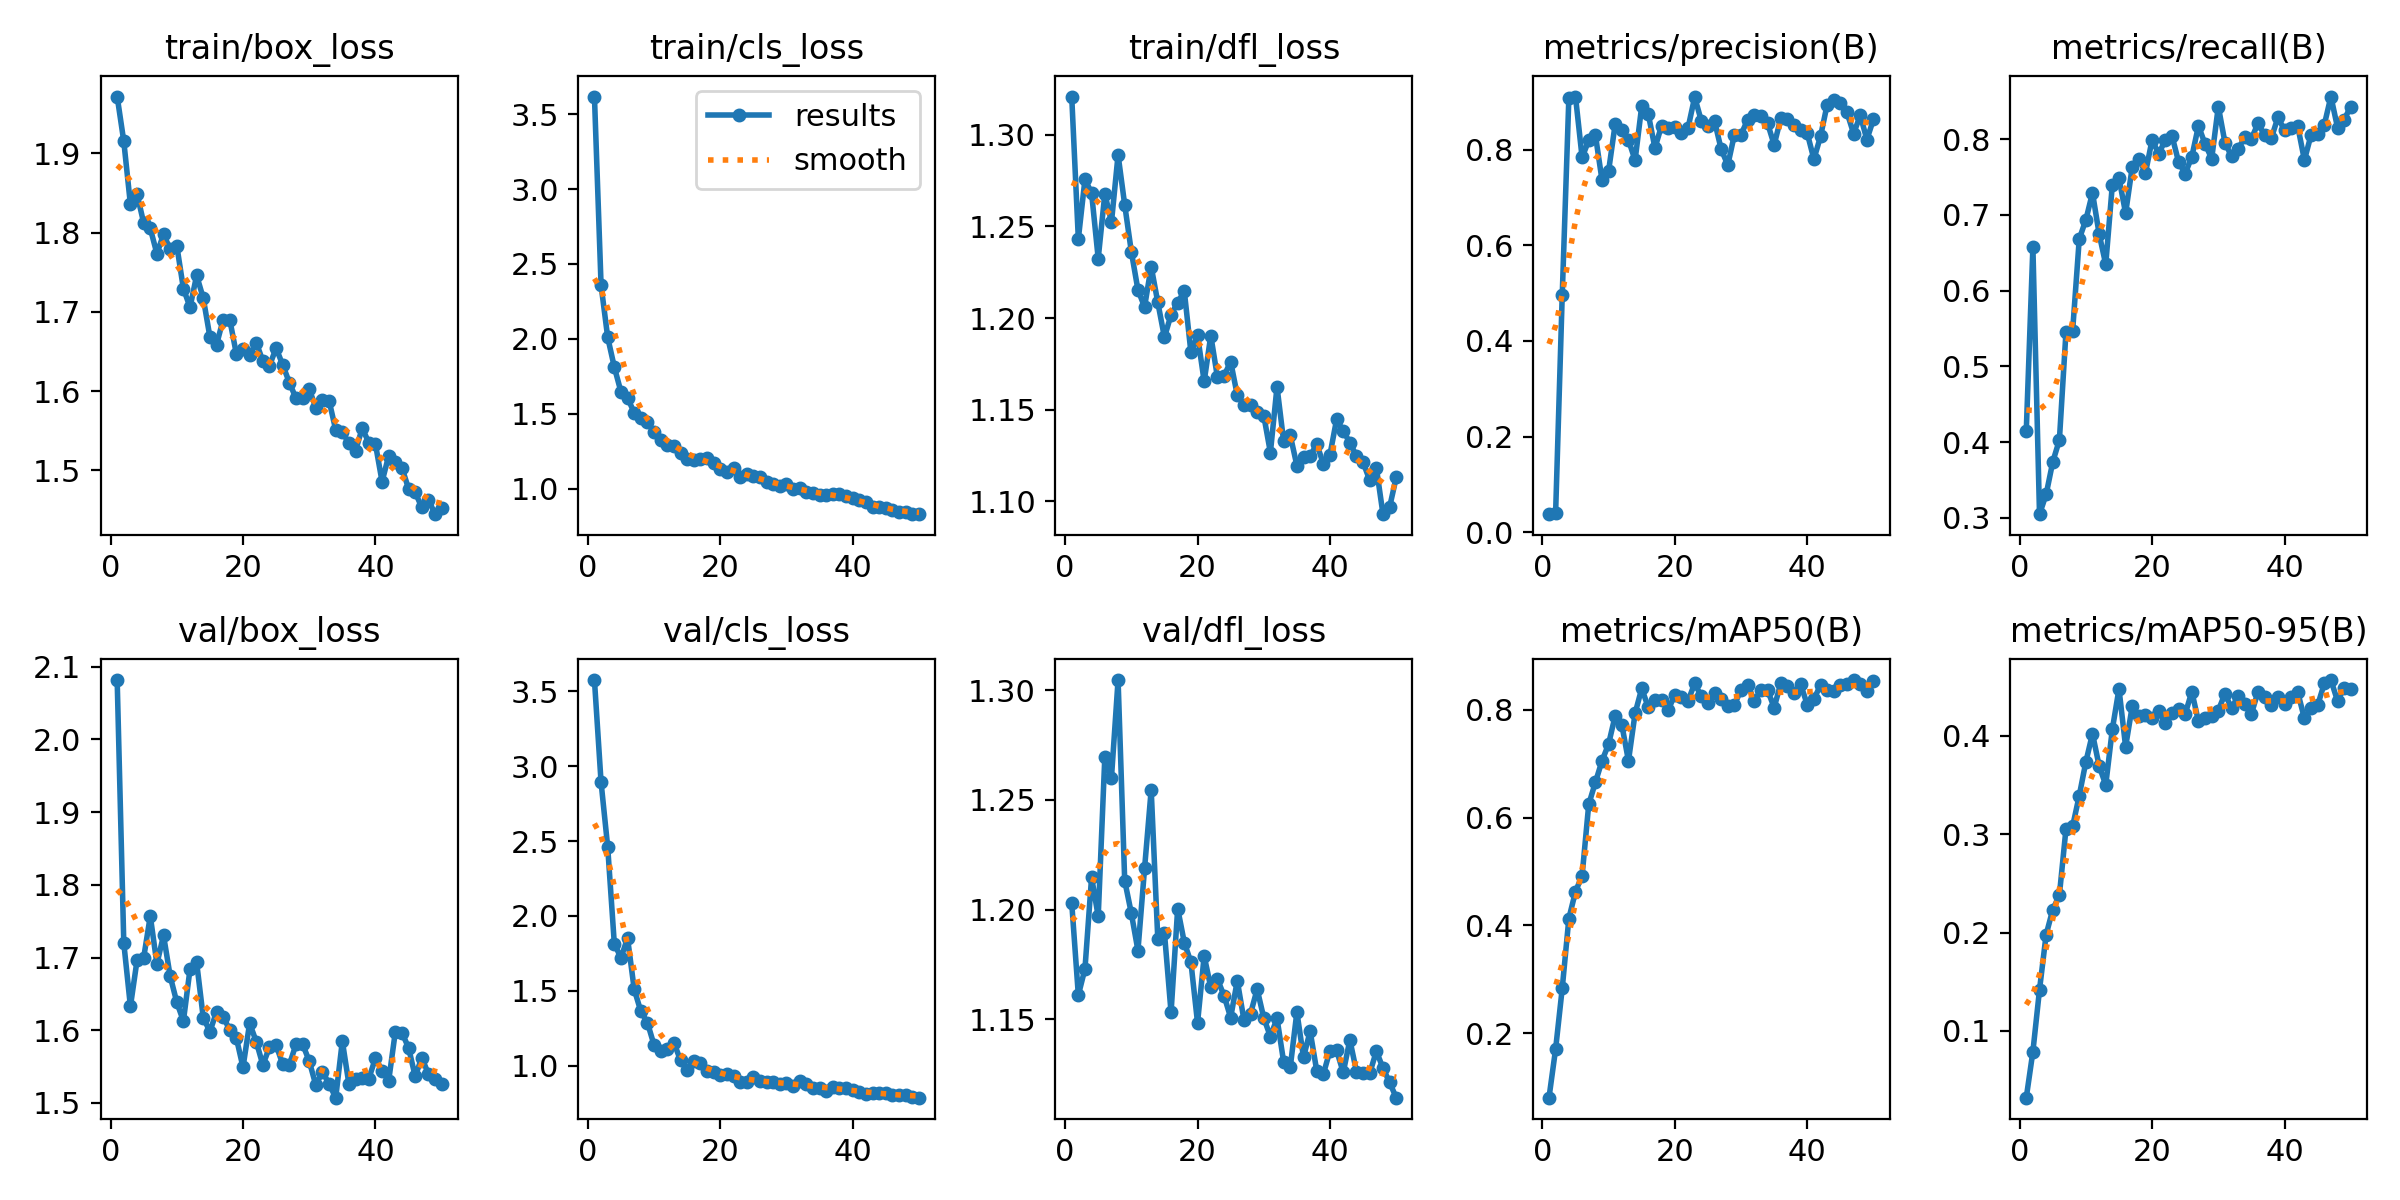

Data behind this chart, as committed beside it:
epoch, time, train/box_loss, train/cls_loss, train/dfl_loss, metrics/precision(B), metrics/recall(B), metrics/mAP50(B), metrics/mAP50-95(B), val/box_loss, val/cls_loss, val/dfl_loss, lr/pg0, lr/pg1, lr/pg2
1, 28.19, 1.972, 3.617, 1.321, 0.0377, 0.4148, 0.08025, 0.03217, 2.081, 3.573, 1.203, 0.00025, 0.00025, 0.00025
2, 37.16, 1.915, 2.358, 1.243, 0.04057, 0.6574, 0.1706, 0.07897, 1.72, 2.892, 1.161, 0.0005033, 0.0005033, 0.0005033
3, 44.35, 1.836, 2.011, 1.276, 0.4963, 0.3047, 0.2833, 0.1419, 1.633, 2.461, 1.173, 0.0007471, 0.0007471, 0.0007471
4, 54.42, 1.849, 1.812, 1.268, 0.909, 0.3308, 0.4128, 0.1979, 1.696, 1.816, 1.215, 0.0009815, 0.0009815, 0.0009815
5, 61.71, 1.812, 1.647, 1.232, 0.9112, 0.3738, 0.4627, 0.2232, 1.7, 1.721, 1.197, 0.00116, 0.00116, 0.00116
6, 70.33, 1.806, 1.606, 1.268, 0.7838, 0.4026, 0.4924, 0.2381, 1.757, 1.852, 1.27, 0.001138, 0.001138, 0.001138
7, 78.58, 1.773, 1.508, 1.252, 0.8196, 0.5459, 0.6245, 0.3056, 1.691, 1.512, 1.26, 0.001115, 0.001115, 0.001115
8, 86.24, 1.798, 1.472, 1.289, 0.8314, 0.5468, 0.6653, 0.3079, 1.73, 1.365, 1.305, 0.001092, 0.001092, 0.001092
9, 94.87, 1.779, 1.448, 1.262, 0.7369, 0.6681, 0.7052, 0.3391, 1.675, 1.289, 1.213, 0.00107, 0.00107, 0.00107
10, 102.1, 1.784, 1.38, 1.236, 0.7555, 0.6935, 0.7367, 0.3735, 1.639, 1.139, 1.198, 0.001048, 0.001048, 0.001048
11, 111.1, 1.729, 1.328, 1.215, 0.8543, 0.7292, 0.7894, 0.402, 1.613, 1.098, 1.181, 0.001025, 0.001025, 0.001025
12, 118.1, 1.706, 1.289, 1.206, 0.8415, 0.675, 0.7722, 0.3694, 1.684, 1.114, 1.219, 0.001002, 0.001002, 0.001002
13, 126.9, 1.746, 1.282, 1.228, 0.8207, 0.6347, 0.7054, 0.35, 1.693, 1.155, 1.255, 0.00098, 0.00098, 0.00098
14, 134.2, 1.717, 1.241, 1.209, 0.7778, 0.7401, 0.7936, 0.4068, 1.617, 1.037, 1.186, 0.0009575, 0.0009575, 0.0009575
15, 142.4, 1.669, 1.199, 1.19, 0.891, 0.7487, 0.8397, 0.4476, 1.598, 0.9716, 1.189, 0.000935, 0.000935, 0.000935
16, 151.1, 1.658, 1.193, 1.202, 0.874, 0.7022, 0.8046, 0.3888, 1.625, 1.031, 1.153, 0.0009125, 0.0009125, 0.0009125
17, 158, 1.69, 1.198, 1.208, 0.8037, 0.7632, 0.8178, 0.4299, 1.618, 1.022, 1.2, 0.00089, 0.00089, 0.00089
18, 167, 1.69, 1.208, 1.215, 0.8504, 0.7744, 0.8177, 0.4197, 1.601, 0.964, 1.185, 0.0008675, 0.0008675, 0.0008675
19, 174, 1.647, 1.174, 1.181, 0.8448, 0.7554, 0.7995, 0.4213, 1.589, 0.9615, 1.176, 0.000845, 0.000845, 0.000845
20, 183, 1.654, 1.135, 1.191, 0.8484, 0.7991, 0.8284, 0.4177, 1.549, 0.9396, 1.148, 0.0008225, 0.0008225, 0.0008225
21, 189.9, 1.645, 1.111, 1.165, 0.8353, 0.7808, 0.8236, 0.4249, 1.61, 0.9434, 1.179, 0.0008, 0.0008, 0.0008
22, 198.6, 1.661, 1.14, 1.191, 0.8459, 0.7989, 0.8169, 0.4125, 1.584, 0.931, 1.165, 0.0007775, 0.0007775, 0.0007775
23, 206.2, 1.638, 1.081, 1.168, 0.91, 0.8046, 0.8492, 0.4232, 1.552, 0.8914, 1.168, 0.000755, 0.000755, 0.000755
24, 214.8, 1.632, 1.099, 1.169, 0.8604, 0.7699, 0.8251, 0.4277, 1.577, 0.8962, 1.161, 0.0007325, 0.0007325, 0.0007325
25, 222.9, 1.654, 1.085, 1.176, 0.8491, 0.7545, 0.813, 0.4222, 1.579, 0.9255, 1.151, 0.00071, 0.00071, 0.00071
26, 230.4, 1.633, 1.075, 1.158, 0.8598, 0.7769, 0.8306, 0.4448, 1.553, 0.8975, 1.168, 0.0006875, 0.0006875, 0.0006875
27, 238.8, 1.611, 1.045, 1.153, 0.8009, 0.8176, 0.8197, 0.4146, 1.553, 0.8899, 1.15, 0.000665, 0.000665, 0.000665
28, 246.1, 1.591, 1.031, 1.153, 0.768, 0.7936, 0.8063, 0.4175, 1.581, 0.8904, 1.153, 0.0006425, 0.0006425, 0.0006425
29, 254.8, 1.591, 1.017, 1.149, 0.8318, 0.7744, 0.8092, 0.42, 1.581, 0.8829, 1.164, 0.00062, 0.00062, 0.00062
30, 261.8, 1.603, 1.032, 1.147, 0.8318, 0.8431, 0.8375, 0.4256, 1.558, 0.8835, 1.151, 0.0005975, 0.0005975, 0.0005975
31, 270.2, 1.579, 0.9973, 1.127, 0.8626, 0.7955, 0.8471, 0.4428, 1.524, 0.8684, 1.142, 0.000575, 0.000575, 0.000575
32, 277.6, 1.588, 1.006, 1.163, 0.8727, 0.7772, 0.817, 0.4277, 1.543, 0.8991, 1.15, 0.0005525, 0.0005525, 0.0005525
33, 285.8, 1.588, 0.9768, 1.133, 0.8711, 0.7876, 0.8364, 0.4409, 1.526, 0.8785, 1.131, 0.00053, 0.00053, 0.00053
34, 293.4, 1.551, 0.9745, 1.136, 0.8557, 0.8022, 0.8369, 0.4324, 1.507, 0.8535, 1.128, 0.0005075, 0.0005075, 0.0005075
35, 301.2, 1.548, 0.9577, 1.12, 0.8101, 0.8008, 0.8042, 0.4224, 1.585, 0.8554, 1.153, 0.000485, 0.000485, 0.000485
36, 310, 1.534, 0.9571, 1.124, 0.8659, 0.8209, 0.8496, 0.4448, 1.526, 0.8343, 1.133, 0.0004625, 0.0004625, 0.0004625
37, 316.9, 1.525, 0.9645, 1.125, 0.8645, 0.8049, 0.8448, 0.4393, 1.533, 0.8623, 1.145, 0.00044, 0.00044, 0.00044
38, 325.6, 1.553, 0.9672, 1.131, 0.852, 0.8012, 0.8305, 0.4315, 1.534, 0.8518, 1.126, 0.0004175, 0.0004175, 0.0004175
39, 332.7, 1.535, 0.9504, 1.121, 0.8403, 0.8288, 0.8471, 0.4393, 1.534, 0.8507, 1.125, 0.000395, 0.000395, 0.000395
40, 341.5, 1.533, 0.9396, 1.126, 0.8343, 0.8117, 0.8099, 0.4319, 1.562, 0.8397, 1.136, 0.0003725, 0.0003725, 0.0003725
41, 351.6, 1.486, 0.922, 1.145, 0.7802, 0.8146, 0.82, 0.4398, 1.545, 0.8259, 1.136, 0.00035, 0.00035, 0.00035
42, 358.4, 1.518, 0.9088, 1.138, 0.8278, 0.8168, 0.846, 0.444, 1.531, 0.8153, 1.126, 0.0003275, 0.0003275, 0.0003275
43, 367, 1.511, 0.8771, 1.132, 0.8942, 0.7724, 0.8362, 0.4177, 1.598, 0.8171, 1.141, 0.000305, 0.000305, 0.000305
44, 373.3, 1.503, 0.8776, 1.125, 0.9036, 0.8056, 0.8348, 0.4278, 1.597, 0.8203, 1.126, 0.0002825, 0.0002825, 0.0002825
45, 381.9, 1.477, 0.8693, 1.121, 0.8967, 0.8064, 0.8468, 0.4309, 1.576, 0.8196, 1.126, 0.00026, 0.00026, 0.00026
46, 388.5, 1.472, 0.8569, 1.112, 0.8781, 0.8188, 0.8478, 0.4531, 1.537, 0.8062, 1.125, 0.0002375, 0.0002375, 0.0002375
47, 396.6, 1.453, 0.8472, 1.118, 0.8336, 0.8563, 0.8554, 0.4566, 1.562, 0.8081, 1.135, 0.000215, 0.000215, 0.000215
48, 403.3, 1.463, 0.8427, 1.093, 0.8721, 0.8154, 0.8471, 0.4354, 1.54, 0.808, 1.128, 0.0001925, 0.0001925, 0.0001925
49, 411.4, 1.445, 0.8301, 1.097, 0.8213, 0.826, 0.8343, 0.4487, 1.533, 0.7909, 1.121, 0.00017, 0.00017, 0.00017
50, 417.9, 1.452, 0.8319, 1.113, 0.8639, 0.8429, 0.8528, 0.4472, 1.526, 0.7884, 1.114, 0.0001475, 0.0001475, 0.0001475
